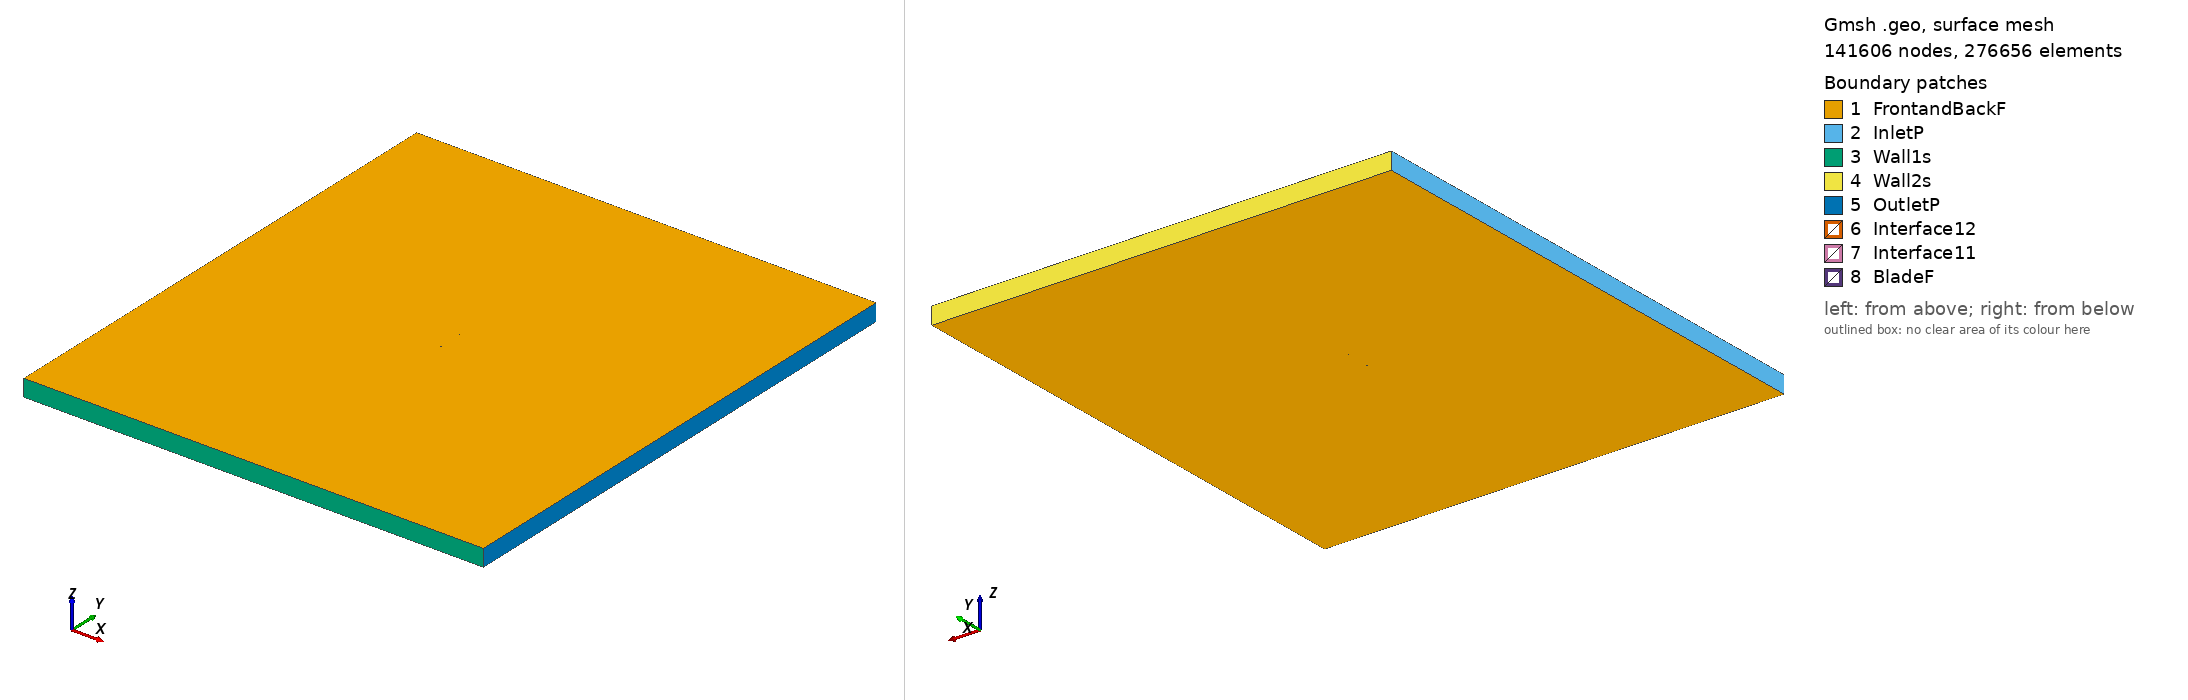

Gmsh geometry script, surface-meshed: 141606 nodes, 276656 surface elements. Boundary patches (legend numbers): 1 FrontandBackF, 2 InletP, 3 Wall1s, 4 Wall2s, 5 OutletP, 6 Interface12, 7 Interface11, 8 BladeF. Left view from above one corner, right view from below the opposite corner. Legend entries are the model's physical surfaces. The drawing asked Gmsh for element sizes between 1% and 20% of the model's largest extent; the script's own settings can give other sizes.

=== e583_tsr_2.6177_aoa_8.0446.geo (drawn) ===
SetFactory("OpenCASCADE");

Point(1) = {0.074514, 0.718207, 0, 1.0};
Point(2) = {0.072410, 0.719164, 0, 1.0};
Point(3) = {0.068536, 0.720860, 0, 1.0};
Point(4) = {0.063931, 0.722823, 0, 1.0};
Point(5) = {0.058694, 0.725043, 0, 1.0};
Point(6) = {0.052924, 0.727484, 0, 1.0};
Point(7) = {0.046724, 0.730094, 0, 1.0};
Point(8) = {0.040192, 0.732810, 0, 1.0};
Point(9) = {0.033426, 0.735563, 0, 1.0};
Point(10) = {0.026516, 0.738272, 0, 1.0};
Point(11) = {0.019545, 0.740849, 0, 1.0};
Point(12) = {0.012580, 0.743186, 0, 1.0};
Point(13) = {0.005628, 0.745176, 0, 1.0};
Point(14) = {-0.001351, 0.746793, 0, 1.0};
Point(15) = {-0.008267, 0.748065, 0, 1.0};
Point(16) = {-0.015238, 0.749028, 0, 1.0};
Point(17) = {-0.022022, 0.749661, 0, 1.0};
Point(18) = {-0.028623, 0.749979, 0, 1.0};
Point(19) = {-0.034984, 0.750000, 0, 1.0};
Point(20) = {-0.041038, 0.749739, 0, 1.0};
Point(21) = {-0.046729, 0.749209, 0, 1.0};
Point(22) = {-0.052000, 0.748431, 0, 1.0};
Point(23) = {-0.056806, 0.747429, 0, 1.0};
Point(24) = {-0.061104, 0.746230, 0, 1.0};
Point(25) = {-0.064852, 0.744867, 0, 1.0};
Point(26) = {-0.068017, 0.743385, 0, 1.0};
Point(27) = {-0.070569, 0.741823, 0, 1.0};
Point(28) = {-0.072482, 0.740243, 0, 1.0};
Point(29) = {-0.073730, 0.738719, 0, 1.0};
Point(30) = {-0.074065, 0.738073, 0, 1.0};
Point(31) = {-0.074207, 0.737668, 0, 1.0};
Point(32) = {-0.074262, 0.737413, 0, 1.0};
Point(33) = {-0.074286, 0.737173, 0, 1.0};
Point(34) = {-0.074287, 0.737059, 0, 1.0};
Point(35) = {-0.074275, 0.736951, 0, 1.0};
Point(36) = {-0.074252, 0.736851, 0, 1.0};
Point(37) = {-0.074212, 0.736755, 0, 1.0};
Point(38) = {-0.074155, 0.736655, 0, 1.0};
Point(39) = {-0.074086, 0.736556, 0, 1.0};
Point(40) = {-0.073911, 0.736353, 0, 1.0};
Point(41) = {-0.073695, 0.736145, 0, 1.0};
Point(42) = {-0.073298, 0.735826, 0, 1.0};
Point(43) = {-0.072357, 0.735221, 0, 1.0};
Point(44) = {-0.069957, 0.734089, 0, 1.0};
Point(45) = {-0.066694, 0.732936, 0, 1.0};
Point(46) = {-0.062612, 0.731766, 0, 1.0};
Point(47) = {-0.057753, 0.730582, 0, 1.0};
Point(48) = {-0.052183, 0.729378, 0, 1.0};
Point(49) = {-0.045974, 0.728157, 0, 1.0};
Point(50) = {-0.039209, 0.726927, 0, 1.0};
Point(51) = {-0.031973, 0.725697, 0, 1.0};
Point(52) = {-0.024361, 0.724480, 0, 1.0};
Point(53) = {-0.016468, 0.723292, 0, 1.0};
Point(54) = {-0.008392, 0.722152, 0, 1.0};
Point(55) = {-0.000233, 0.721082, 0, 1.0};
Point(56) = {0.007910, 0.720106, 0, 1.0};
Point(57) = {0.015941, 0.719256, 0, 1.0};
Point(58) = {0.023759, 0.718588, 0, 1.0};
Point(59) = {0.031350, 0.718177, 0, 1.0};
Point(60) = {0.038743, 0.718007, 0, 1.0};
Point(61) = {0.045925, 0.717988, 0, 1.0};
Point(62) = {0.052837, 0.718005, 0, 1.0};
Point(63) = {0.059345, 0.717927, 0, 1.0};
Point(64) = {0.065259, 0.717687, 0, 1.0};
Point(65) = {0.070385, 0.717276, 0, 1.0};
Point(66) = {0.074311, 0.716769, 0, 1.0};
Point(67) = {-0.074514, -0.718207, 0, 1.0};
Point(68) = {-0.072410, -0.719164, 0, 1.0};
Point(69) = {-0.068536, -0.720860, 0, 1.0};
Point(70) = {-0.063931, -0.722823, 0, 1.0};
Point(71) = {-0.058694, -0.725043, 0, 1.0};
Point(72) = {-0.052924, -0.727484, 0, 1.0};
Point(73) = {-0.046724, -0.730094, 0, 1.0};
Point(74) = {-0.040192, -0.732810, 0, 1.0};
Point(75) = {-0.033426, -0.735563, 0, 1.0};
Point(76) = {-0.026516, -0.738272, 0, 1.0};
Point(77) = {-0.019545, -0.740849, 0, 1.0};
Point(78) = {-0.012580, -0.743186, 0, 1.0};
Point(79) = {-0.005628, -0.745176, 0, 1.0};
Point(80) = {0.001351, -0.746793, 0, 1.0};
Point(81) = {0.008267, -0.748065, 0, 1.0};
Point(82) = {0.015238, -0.749028, 0, 1.0};
Point(83) = {0.022022, -0.749661, 0, 1.0};
Point(84) = {0.028623, -0.749979, 0, 1.0};
Point(85) = {0.034984, -0.750000, 0, 1.0};
Point(86) = {0.041038, -0.749739, 0, 1.0};
Point(87) = {0.046729, -0.749209, 0, 1.0};
Point(88) = {0.052000, -0.748431, 0, 1.0};
Point(89) = {0.056806, -0.747429, 0, 1.0};
Point(90) = {0.061104, -0.746230, 0, 1.0};
Point(91) = {0.064852, -0.744867, 0, 1.0};
Point(92) = {0.068017, -0.743385, 0, 1.0};
Point(93) = {0.070569, -0.741823, 0, 1.0};
Point(94) = {0.072482, -0.740243, 0, 1.0};
Point(95) = {0.073730, -0.738719, 0, 1.0};
Point(96) = {0.074065, -0.738073, 0, 1.0};
Point(97) = {0.074207, -0.737668, 0, 1.0};
Point(98) = {0.074262, -0.737413, 0, 1.0};
Point(99) = {0.074286, -0.737173, 0, 1.0};
Point(100) = {0.074287, -0.737059, 0, 1.0};
Point(101) = {0.074275, -0.736951, 0, 1.0};
Point(102) = {0.074252, -0.736851, 0, 1.0};
Point(103) = {0.074212, -0.736755, 0, 1.0};
Point(104) = {0.074155, -0.736655, 0, 1.0};
Point(105) = {0.074086, -0.736556, 0, 1.0};
Point(106) = {0.073911, -0.736353, 0, 1.0};
Point(107) = {0.073695, -0.736145, 0, 1.0};
Point(108) = {0.073298, -0.735826, 0, 1.0};
Point(109) = {0.072357, -0.735221, 0, 1.0};
Point(110) = {0.069957, -0.734089, 0, 1.0};
Point(111) = {0.066694, -0.732936, 0, 1.0};
Point(112) = {0.062612, -0.731766, 0, 1.0};
Point(113) = {0.057753, -0.730582, 0, 1.0};
Point(114) = {0.052183, -0.729378, 0, 1.0};
Point(115) = {0.045974, -0.728157, 0, 1.0};
Point(116) = {0.039209, -0.726927, 0, 1.0};
Point(117) = {0.031973, -0.725697, 0, 1.0};
Point(118) = {0.024361, -0.724480, 0, 1.0};
Point(119) = {0.016468, -0.723292, 0, 1.0};
Point(120) = {0.008392, -0.722152, 0, 1.0};
Point(121) = {0.000233, -0.721082, 0, 1.0};
Point(122) = {-0.007910, -0.720106, 0, 1.0};
Point(123) = {-0.015941, -0.719256, 0, 1.0};
Point(124) = {-0.023759, -0.718588, 0, 1.0};
Point(125) = {-0.031350, -0.718177, 0, 1.0};
Point(126) = {-0.038743, -0.718007, 0, 1.0};
Point(127) = {-0.045925, -0.717988, 0, 1.0};
Point(128) = {-0.052837, -0.718005, 0, 1.0};
Point(129) = {-0.059345, -0.717927, 0, 1.0};
Point(130) = {-0.065259, -0.717687, 0, 1.0};
Point(131) = {-0.070385, -0.717276, 0, 1.0};
Point(132) = {-0.074311, -0.716769, 0, 1.0};

// Lines: first blade (splines 1-4)
Spline(1) = {1:18};
Spline(2) = {18:50};
Spline(3) = {50:66};
Spline(4) = {66,1};

// Lines: second blade (splines 5-8)
Spline(5) = {67:84};
Spline(6) = {84:116};
Spline(7) = {116:132};
Spline(8) = {132,67};

// Outer domain (points 20001-4 and lines)
Point(133) = {-13.50000000, -15.00000000, 0, 1.0};
Point(134) = {-13.50000000, 15.00000000, 0, 1.0};
Point(135) = {13.50000000, 15.00000000, 0, 1.0};
Point(136) = {13.50000000, -15.00000000, 0, 1.0};
Line(11) = {133, 134};
Line(12) = {134, 135};
Line(13) = {135, 136};
Line(14) = {133, 136};

// Interface (between moving and stationary domain) (circles)
Circle(9) = {0, 0, 0, 0.80000000, 0, 2*Pi};
Circle(10) = {0, 0, 0, 0.80000000, 0, 2*Pi};

// Loops collect Lines/Splines/etc (blade1, blade2, domain, first circle)
Line Loop(1) = {1:4};
Line Loop(2) = {5:8};
Line Loop(3) = {11,12,13,-14};
Line Loop(4) = {9};

// BooleanDifference cuts out the circle/interface from the domain
Plane Surface(1) = {3};
Plane Surface(2) = {4};
BooleanDifference{ Surface{1}; Delete;}{ Surface{2}; Delete;}

// This one cuts out the blades from the inner circle/interface
Line Loop(6) = {10};
Plane Surface(5) = {6};
Plane Surface(6) = {1};
Plane Surface(7) = {2};
BooleanDifference{ Surface{5}; Delete;}{ Surface{6,7}; Delete;}

// extrude to 3rd dimension
Extrude {0, 0, 1} {Surface{1}; Surface{5}; Layers{1}; Recombine;}

// Physical Surfaces are the named boundaries (patches)
Physical Surface("Interface11") = {12};
Physical Surface("Interface12") = {10};

// sides of domain
Physical Surface("InletP") = {6};
Physical Surface("OutletP") = {9};

// top and bottom of domain
Physical Surface("Wall1s") = {7};
Physical Surface("Wall2s") = {8};

// Check FrontandBackF by ensuring there is nothing in the 3rd dimension
Physical Surface("FrontandBackF") = {1,11,5,21};
Physical Surface("BladeF") = {13:20};
Physical Volume("Turbine") = {2};
Physical Volume("Farfield") = {1};

// settings for airfoil boundary layer
Field[1] = BoundaryLayer;
Field[1].EdgesList = {1:8};
Field[1].hwall_n = 1e-3;
Field[1].thickness = 1.5e-2;
Field[1].ratio = 1.05;
Field[1].Quads = 1;
BoundaryLayer Field = 1;

// control points for mesh (blade and interface)
// floor((arc length / 1.5mm)/ 6) -> Transfinite Line
Transfinite Line {1,2,3,5,6,7} = 34 Using Progression 1;
Transfinite Line {4,8} = 2 Using Progression 1;
Transfinite Line {9, 15} = 800 Using Progression 1;

// For more information on gmsh syntax, visit http://gmsh.info/doc/texinfo/gmsh.html
